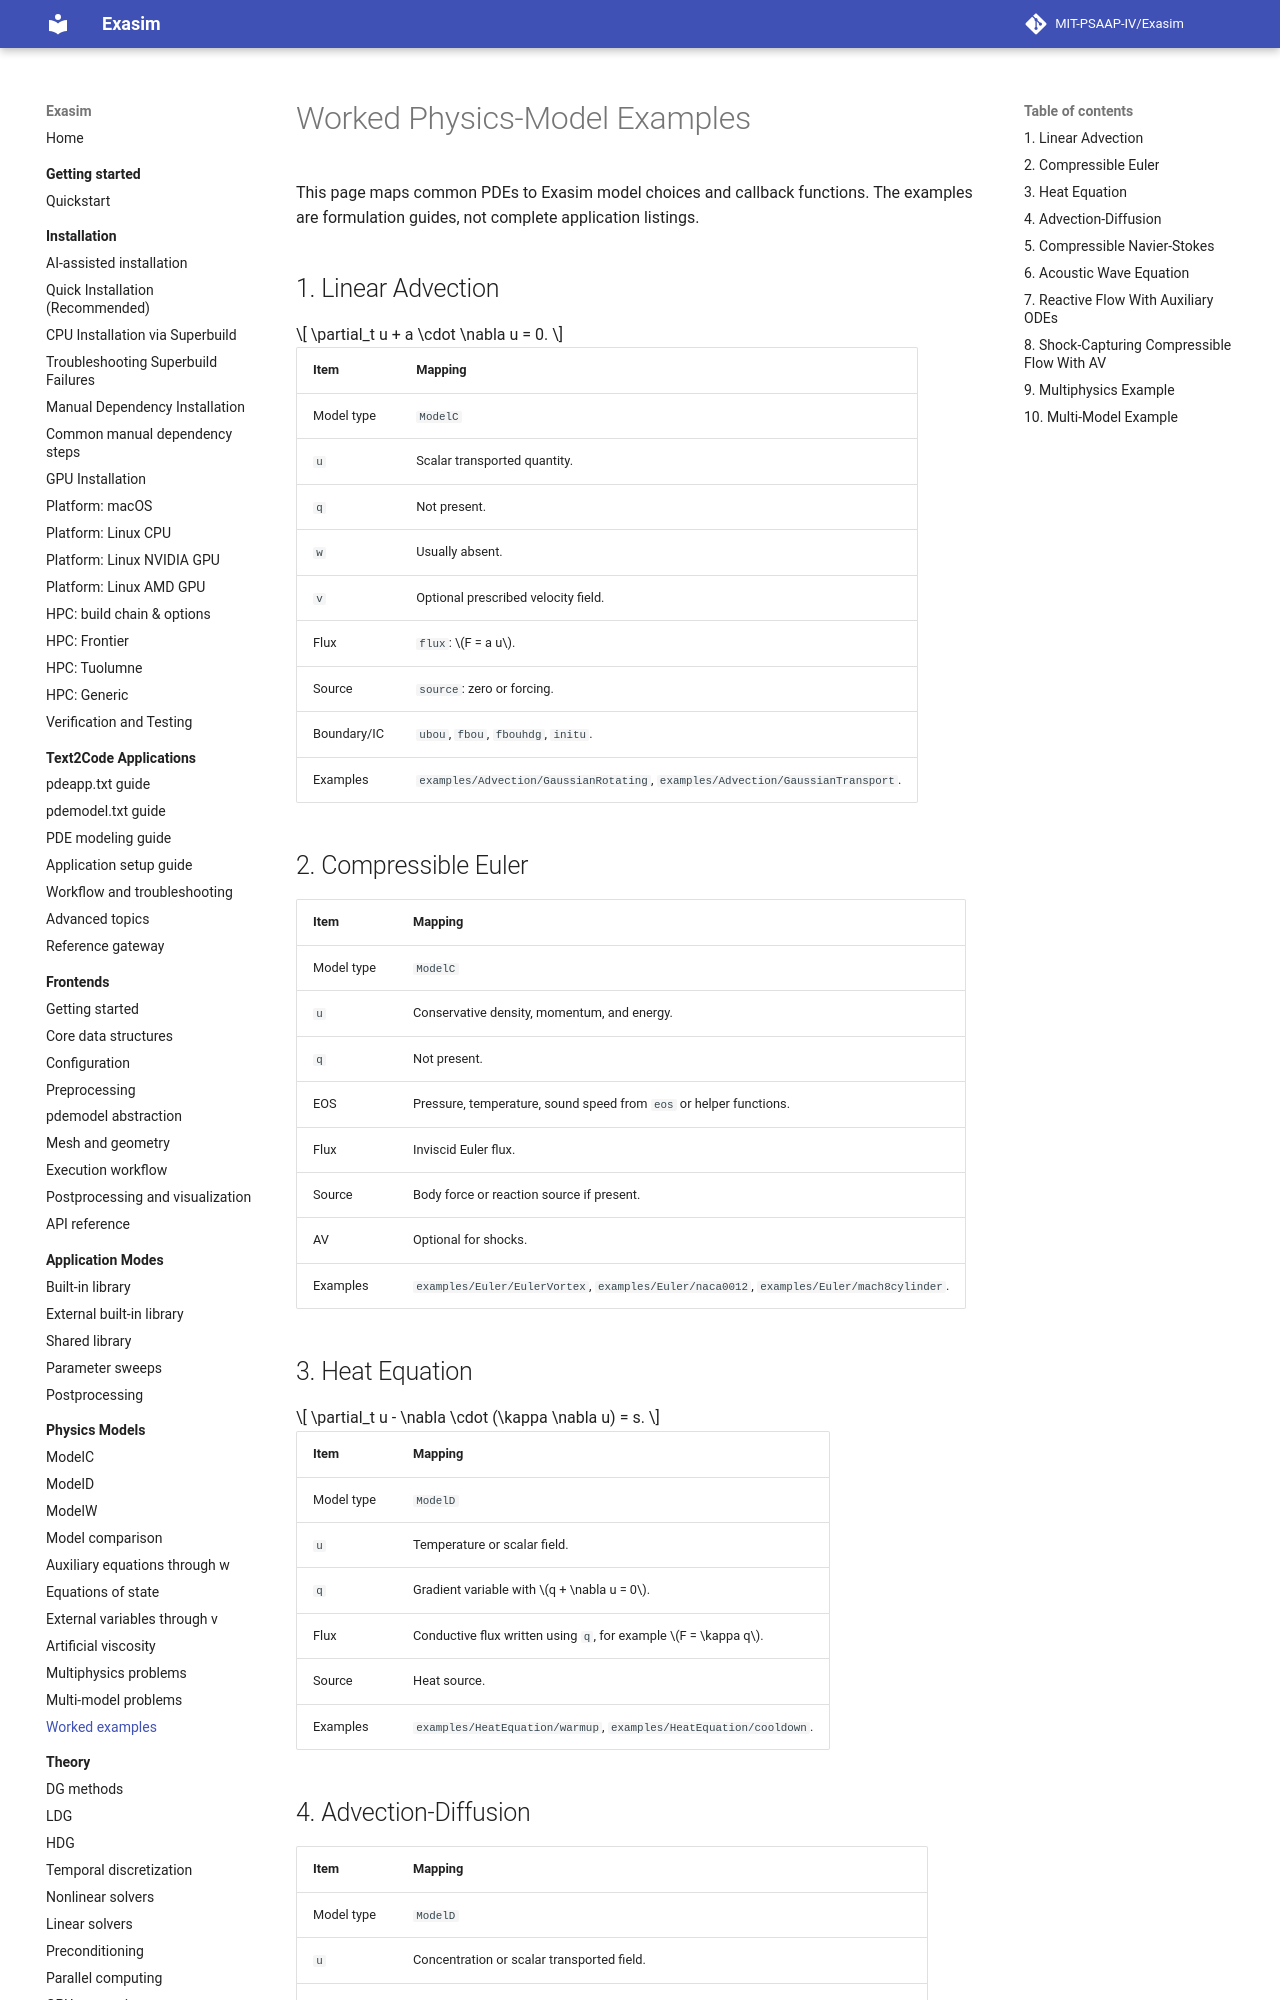

repository: MIT-PSAAP-IV/Exasim · page: physics-models/examples/index.html · generator: mkdocs

# Worked Physics-Model Examples

This page maps common PDEs to Exasim model choices and callback functions. The
examples are formulation guides, not complete application listings.

## 1. Linear Advection

$$
\partial_t u + a \cdot \nabla u = 0.
$$

| Item | Mapping |
| --- | --- |
| Model type | `ModelC` |
| `u` | Scalar transported quantity. |
| `q` | Not present. |
| `w` | Usually absent. |
| `v` | Optional prescribed velocity field. |
| Flux | `flux`: \(F = a u\). |
| Source | `source`: zero or forcing. |
| Boundary/IC | `ubou`, `fbou`, `fbouhdg`, `initu`. |
| Examples | `examples/Advection/GaussianRotating`, `examples/Advection/GaussianTransport`. |

## 2. Compressible Euler

| Item | Mapping |
| --- | --- |
| Model type | `ModelC` |
| `u` | Conservative density, momentum, and energy. |
| `q` | Not present. |
| EOS | Pressure, temperature, sound speed from `eos` or helper functions. |
| Flux | Inviscid Euler flux. |
| Source | Body force or reaction source if present. |
| AV | Optional for shocks. |
| Examples | `examples/Euler/EulerVortex`, `examples/Euler/naca0012`, `examples/Euler/mach8cylinder`. |

## 3. Heat Equation

$$
\partial_t u - \nabla \cdot (\kappa \nabla u) = s.
$$

| Item | Mapping |
| --- | --- |
| Model type | `ModelD` |
| `u` | Temperature or scalar field. |
| `q` | Gradient variable with \(q + \nabla u = 0\). |
| Flux | Conductive flux written using `q`, for example \(F = \kappa q\). |
| Source | Heat source. |
| Examples | `examples/HeatEquation/warmup`, `examples/HeatEquation/cooldown`. |

## 4. Advection-Diffusion

| Item | Mapping |
| --- | --- |
| Model type | `ModelD` |
| `u` | Concentration or scalar transported field. |
| `q` | Gradient for diffusive flux. |
| Flux | Convective plus diffusive flux. |
| Source | Reaction or forcing. |
| Examples | `examples/ConvectionDiffusion/1D`, `examples/ConvectionDiffusion/BoundaryLayer`. |
